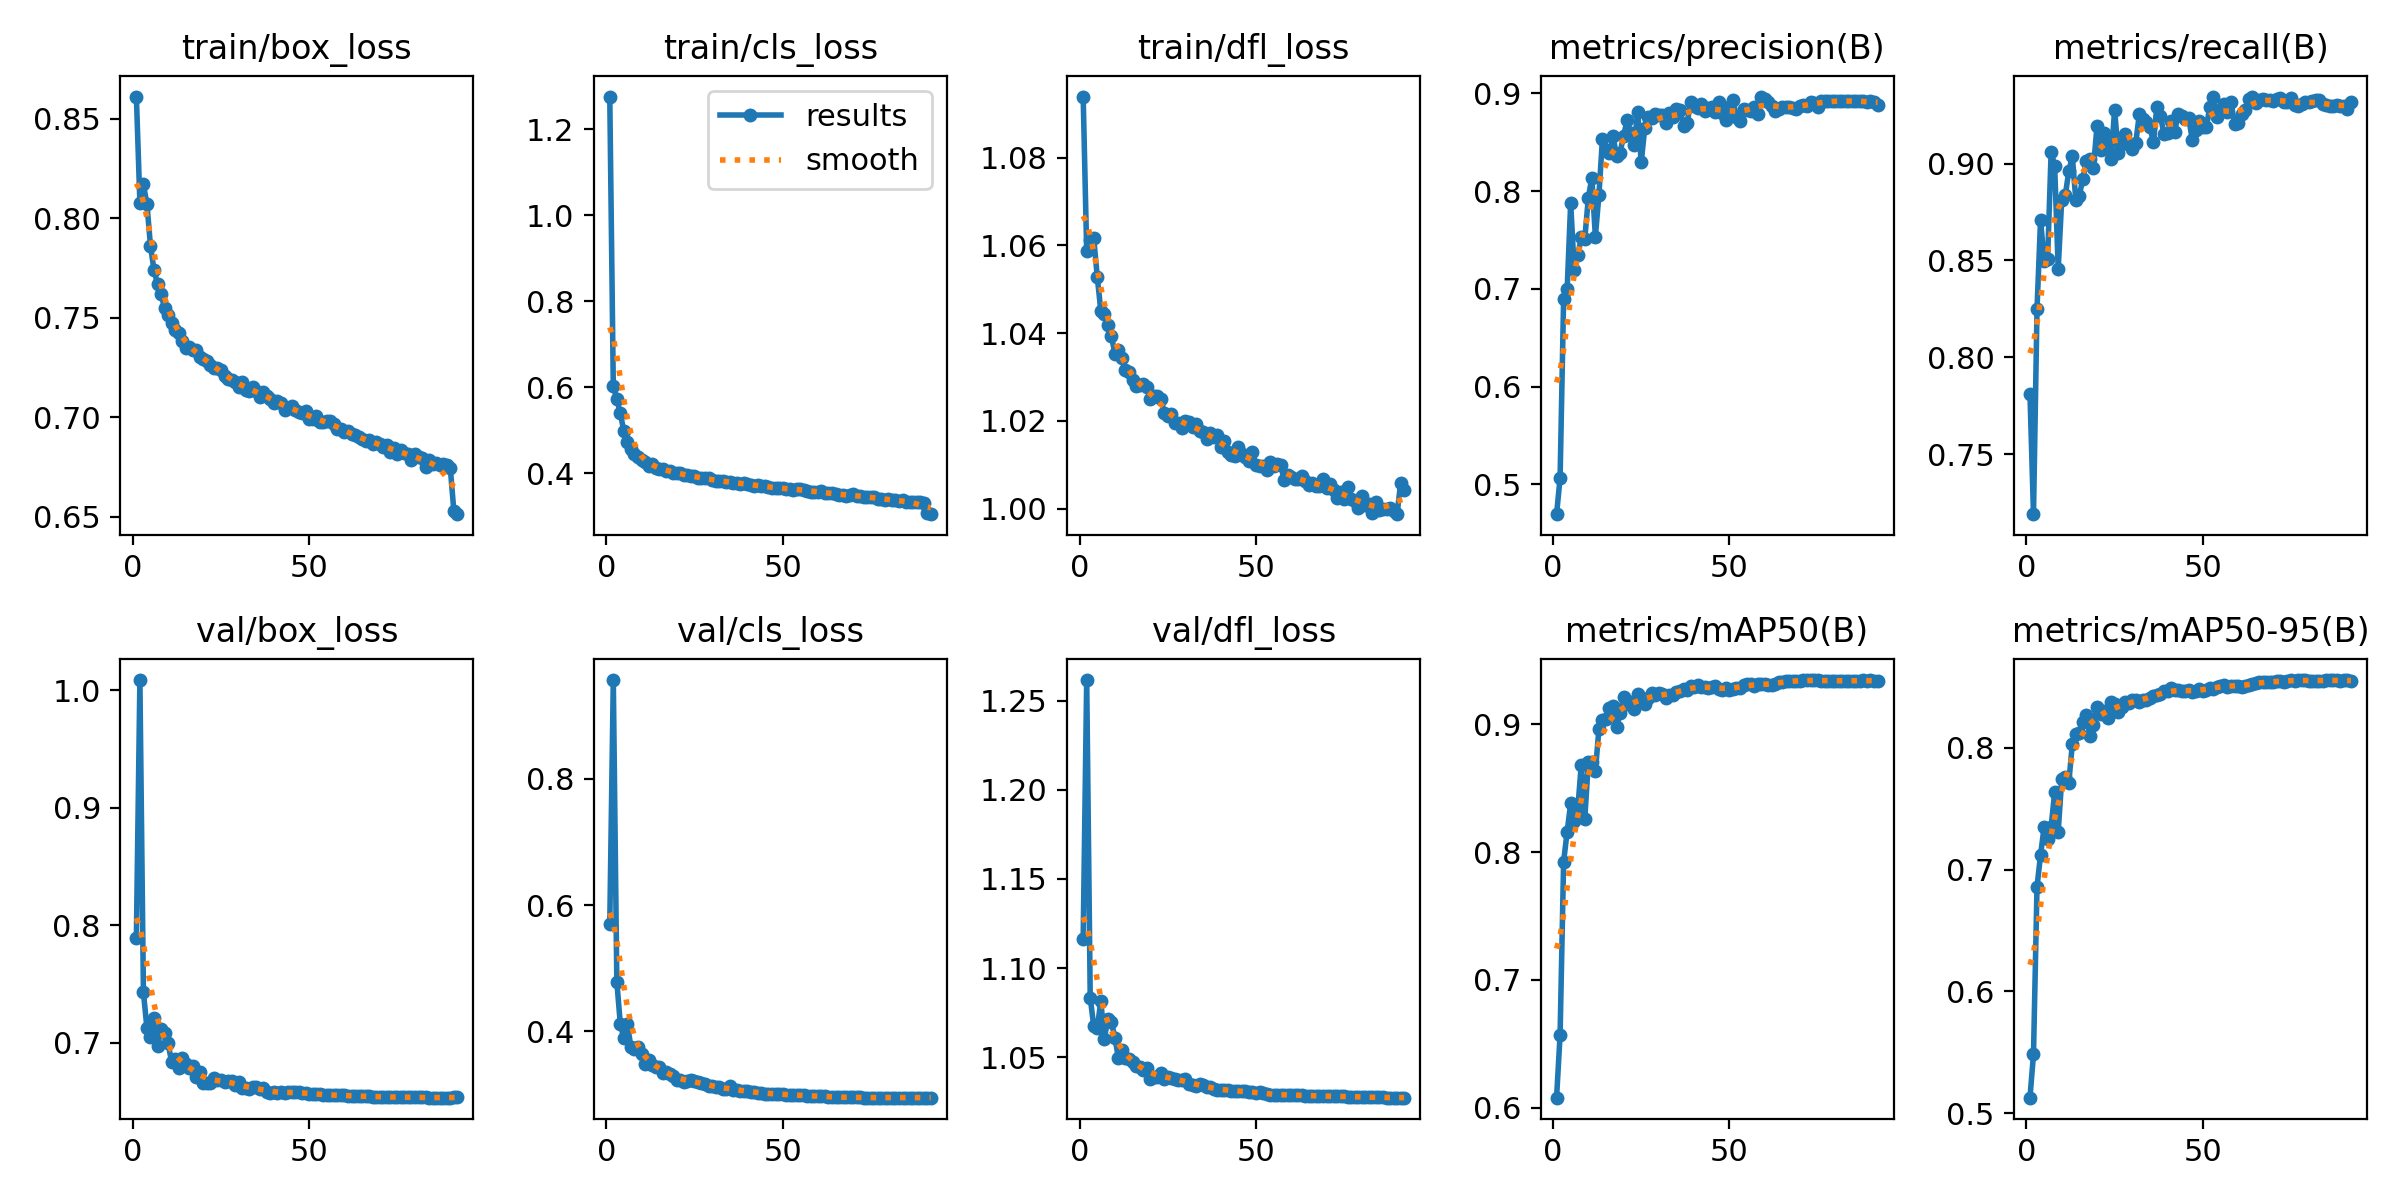

Data behind this chart, as committed beside it:
epoch, time, train/box_loss, train/cls_loss, train/dfl_loss, metrics/precision(B), metrics/recall(B), metrics/mAP50(B), metrics/mAP50-95(B), val/box_loss, val/cls_loss, val/dfl_loss, lr/pg0, lr/pg1, lr/pg2
1, 334.8, 0.8612, 1.276, 1.094, 0.4696, 0.781, 0.6079, 0.5129, 0.7894, 0.57, 1.116, 0.003329, 0.003329, 0.003329
2, 664.8, 0.8078, 0.6025, 1.059, 0.5067, 0.7189, 0.6572, 0.5485, 1.009, 0.9567, 1.262, 0.006661, 0.006661, 0.006661
3, 988.4, 0.817, 0.5726, 1.061, 0.6896, 0.8251, 0.7925, 0.6861, 0.743, 0.4788, 1.083, 0.009986, 0.009986, 0.009986
4, 1315, 0.8071, 0.5391, 1.062, 0.6995, 0.871, 0.816, 0.7119, 0.7125, 0.4111, 1.067, 0.009978, 0.009978, 0.009978
5, 1636, 0.7861, 0.4976, 1.053, 0.7879, 0.8499, 0.838, 0.7346, 0.705, 0.3892, 1.066, 0.009961, 0.009961, 0.009961
6, 1963, 0.7739, 0.4734, 1.045, 0.7194, 0.8506, 0.8241, 0.7252, 0.7212, 0.4115, 1.082, 0.009938, 0.009938, 0.009938
7, 2283, 0.7669, 0.4554, 1.044, 0.7343, 0.9062, 0.8332, 0.7353, 0.6975, 0.3747, 1.06, 0.009911, 0.009911, 0.009911
8, 2606, 0.7618, 0.4451, 1.042, 0.7526, 0.8989, 0.8684, 0.7633, 0.7122, 0.3717, 1.072, 0.00988, 0.00988, 0.00988
9, 2924, 0.755, 0.4367, 1.039, 0.7512, 0.8457, 0.8262, 0.731, 0.7084, 0.375, 1.07, 0.009843, 0.009843, 0.009843
10, 3245, 0.7513, 0.4308, 1.035, 0.7927, 0.8813, 0.8701, 0.774, 0.6997, 0.3644, 1.061, 0.009801, 0.009801, 0.009801
11, 3563, 0.7474, 0.425, 1.036, 0.8137, 0.8836, 0.8704, 0.7761, 0.6835, 0.3479, 1.05, 0.009755, 0.009755, 0.009755
12, 3886, 0.744, 0.4168, 1.034, 0.7534, 0.896, 0.8632, 0.7711, 0.6867, 0.355, 1.054, 0.009704, 0.009704, 0.009704
13, 4205, 0.7421, 0.4209, 1.032, 0.7957, 0.9038, 0.896, 0.8027, 0.6784, 0.3464, 1.049, 0.009649, 0.009649, 0.009649
14, 4524, 0.7383, 0.413, 1.031, 0.8531, 0.8813, 0.9033, 0.8113, 0.6872, 0.3434, 1.049, 0.009589, 0.009589, 0.009589
15, 4840, 0.7348, 0.4106, 1.029, 0.8418, 0.8836, 0.9042, 0.8124, 0.6818, 0.3437, 1.047, 0.009524, 0.009524, 0.009524
16, 5159, 0.7353, 0.4093, 1.028, 0.8386, 0.8923, 0.9131, 0.821, 0.6791, 0.335, 1.045, 0.009455, 0.009455, 0.009455
17, 5478, 0.7338, 0.405, 1.028, 0.8563, 0.9016, 0.914, 0.8264, 0.6808, 0.3354, 1.045, 0.009382, 0.009382, 0.009382
18, 5798, 0.7338, 0.4053, 1.028, 0.8359, 0.9027, 0.8982, 0.8096, 0.6708, 0.3322, 1.043, 0.009304, 0.009304, 0.009304
19, 6118, 0.7305, 0.4012, 1.028, 0.8394, 0.898, 0.9088, 0.819, 0.675, 0.3294, 1.044, 0.009222, 0.009222, 0.009222
20, 6439, 0.7293, 0.3997, 1.025, 0.8563, 0.9193, 0.9212, 0.833, 0.6657, 0.3236, 1.038, 0.009135, 0.009135, 0.009135
21, 6759, 0.7285, 0.4005, 1.026, 0.8725, 0.9073, 0.9157, 0.8279, 0.6661, 0.3237, 1.039, 0.009045, 0.009045, 0.009045
22, 7079, 0.7265, 0.3969, 1.026, 0.8591, 0.9158, 0.9171, 0.83, 0.6655, 0.3201, 1.039, 0.008951, 0.008951, 0.008951
23, 7396, 0.725, 0.3948, 1.025, 0.8466, 0.9113, 0.912, 0.8246, 0.6705, 0.3215, 1.041, 0.008853, 0.008853, 0.008853
24, 7721, 0.7249, 0.3939, 1.022, 0.8808, 0.9025, 0.924, 0.8378, 0.6683, 0.3229, 1.038, 0.008751, 0.008751, 0.008751
25, 8047, 0.7238, 0.3931, 1.021, 0.8295, 0.9279, 0.9208, 0.8358, 0.6686, 0.321, 1.039, 0.008645, 0.008645, 0.008645
26, 8371, 0.7206, 0.3891, 1.022, 0.8643, 0.9053, 0.9157, 0.8292, 0.6671, 0.3202, 1.039, 0.008536, 0.008536, 0.008536
27, 8701, 0.7193, 0.3885, 1.02, 0.8752, 0.91, 0.9209, 0.8335, 0.6677, 0.3177, 1.038, 0.008423, 0.008423, 0.008423
28, 9027, 0.7186, 0.3895, 1.02, 0.875, 0.9156, 0.9241, 0.8374, 0.6672, 0.3173, 1.037, 0.008307, 0.008307, 0.008307
29, 9349, 0.7178, 0.3883, 1.018, 0.8789, 0.9102, 0.9228, 0.8364, 0.6644, 0.3129, 1.037, 0.008187, 0.008187, 0.008187
30, 9667, 0.7152, 0.3835, 1.02, 0.878, 0.9075, 0.9241, 0.8387, 0.6666, 0.3141, 1.038, 0.008065, 0.008065, 0.008065
31, 9990, 0.7179, 0.3824, 1.02, 0.8778, 0.9109, 0.9238, 0.839, 0.6618, 0.3124, 1.035, 0.007939, 0.007939, 0.007939
32, 10318, 0.7138, 0.3823, 1.019, 0.8693, 0.9255, 0.9209, 0.8376, 0.6613, 0.3117, 1.035, 0.007811, 0.007811, 0.007811
33, 10645, 0.7132, 0.3826, 1.019, 0.8798, 0.9231, 0.9233, 0.8395, 0.6608, 0.3086, 1.034, 0.007679, 0.007679, 0.007679
34, 10964, 0.715, 0.3789, 1.018, 0.8753, 0.9215, 0.9233, 0.8394, 0.6625, 0.3082, 1.035, 0.007545, 0.007545, 0.007545
35, 11279, 0.7131, 0.3808, 1.017, 0.8843, 0.9192, 0.9252, 0.8411, 0.6622, 0.3134, 1.034, 0.007409, 0.007409, 0.007409
36, 11598, 0.7099, 0.3775, 1.016, 0.8826, 0.9112, 0.9261, 0.8426, 0.6605, 0.3078, 1.033, 0.00727, 0.00727, 0.00727
37, 11919, 0.7129, 0.3774, 1.017, 0.8664, 0.9293, 0.9276, 0.8436, 0.6613, 0.3075, 1.033, 0.007129, 0.007129, 0.007129
38, 12246, 0.7109, 0.3754, 1.016, 0.8695, 0.9245, 0.9267, 0.8439, 0.6585, 0.3061, 1.032, 0.006986, 0.006986, 0.006986
39, 12564, 0.7094, 0.3765, 1.017, 0.8906, 0.9154, 0.9299, 0.8468, 0.6571, 0.3056, 1.032, 0.006841, 0.006841, 0.006841
40, 12881, 0.7073, 0.3755, 1.014, 0.8872, 0.9157, 0.929, 0.8462, 0.6584, 0.3054, 1.032, 0.006694, 0.006694, 0.006694
41, 13196, 0.7082, 0.3733, 1.016, 0.8845, 0.922, 0.9305, 0.8486, 0.6577, 0.3042, 1.032, 0.006545, 0.006545, 0.006545
42, 13510, 0.7073, 0.3712, 1.013, 0.8891, 0.9162, 0.9294, 0.847, 0.6579, 0.3035, 1.032, 0.006395, 0.006395, 0.006395
43, 13826, 0.7039, 0.3721, 1.012, 0.8817, 0.9256, 0.9294, 0.8476, 0.657, 0.3033, 1.031, 0.006244, 0.006244, 0.006244
44, 14143, 0.7046, 0.3698, 1.012, 0.8847, 0.9249, 0.9286, 0.8463, 0.6582, 0.3032, 1.031, 0.006091, 0.006091, 0.006091
45, 14458, 0.7056, 0.3703, 1.014, 0.8855, 0.923, 0.929, 0.8468, 0.658, 0.3014, 1.031, 0.005937, 0.005937, 0.005937
46, 14772, 0.7037, 0.3681, 1.012, 0.8803, 0.9238, 0.9296, 0.8469, 0.6584, 0.3016, 1.031, 0.005783, 0.005783, 0.005783
47, 15097, 0.7026, 0.3667, 1.012, 0.8906, 0.9125, 0.9277, 0.8456, 0.6579, 0.3012, 1.031, 0.005627, 0.005627, 0.005627
48, 15417, 0.7022, 0.3647, 1.011, 0.8798, 0.9172, 0.927, 0.8462, 0.6573, 0.3011, 1.03, 0.005471, 0.005471, 0.005471
49, 15737, 0.7033, 0.3668, 1.013, 0.8722, 0.9222, 0.9282, 0.8479, 0.6575, 0.301, 1.031, 0.005314, 0.005314, 0.005314
50, 16053, 0.6989, 0.365, 1.01, 0.8863, 0.9188, 0.9267, 0.8464, 0.6566, 0.3004, 1.03, 0.005158, 0.005158, 0.005158
51, 16365, 0.6992, 0.3633, 1.01, 0.8929, 0.9189, 0.9273, 0.8472, 0.6566, 0.2998, 1.031, 0.005, 0.005, 0.005
52, 16679, 0.7005, 0.3643, 1.01, 0.876, 0.9295, 0.9288, 0.8488, 0.6569, 0.3, 1.03, 0.004843, 0.004843, 0.004843
53, 16993, 0.6974, 0.3617, 1.009, 0.8721, 0.9347, 0.9284, 0.8485, 0.6565, 0.2994, 1.029, 0.004687, 0.004687, 0.004687
54, 17313, 0.6978, 0.3622, 1.011, 0.8835, 0.9239, 0.9304, 0.85, 0.6558, 0.2989, 1.029, 0.00453, 0.00453, 0.00453
55, 17631, 0.6982, 0.3633, 1.01, 0.8833, 0.9279, 0.9311, 0.8507, 0.6554, 0.2987, 1.029, 0.004374, 0.004374, 0.004374
56, 17949, 0.6982, 0.3612, 1.01, 0.882, 0.9307, 0.9319, 0.8517, 0.6556, 0.2987, 1.029, 0.004218, 0.004218, 0.004218
57, 18268, 0.6966, 0.3595, 1.01, 0.8863, 0.9269, 0.9302, 0.8502, 0.6554, 0.2983, 1.029, 0.004064, 0.004064, 0.004064
58, 18587, 0.694, 0.3574, 1.006, 0.8792, 0.932, 0.9312, 0.8509, 0.6555, 0.2979, 1.029, 0.00391, 0.00391, 0.00391
59, 18910, 0.6939, 0.3573, 1.008, 0.8966, 0.9203, 0.9315, 0.8509, 0.6554, 0.2976, 1.029, 0.003757, 0.003757, 0.003757
60, 19229, 0.6927, 0.3564, 1.007, 0.8945, 0.9212, 0.9317, 0.8509, 0.6554, 0.2973, 1.029, 0.003606, 0.003606, 0.003606
... 32 more rows
